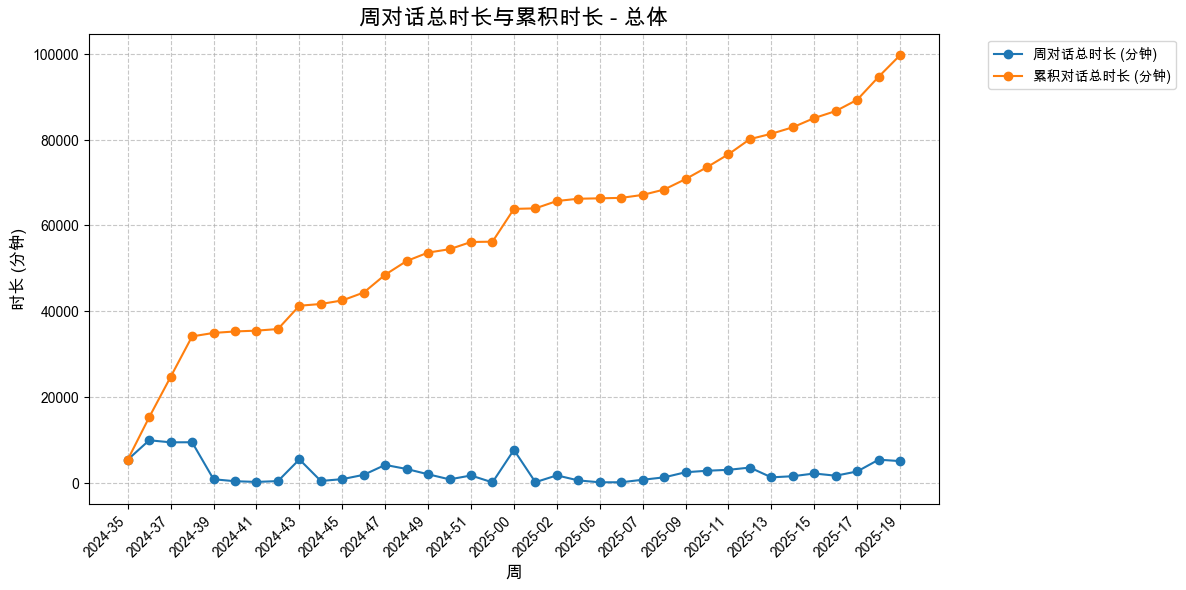

Source data for this figure (header and first rows):
周, 周对话总时长 (分钟), 累积对话总时长 (分钟)
2024-35, 5369, 5369
2024-36, 9897, 15267
2024-37, 9418, 24684
2024-38, 9436, 34120
2024-39, 805.9, 34926
2024-40, 345.6, 35271
2024-41, 187.6, 35459
2024-42, 373.6, 35833
2024-43, 5435, 41268
2024-44, 407, 41675
2024-45, 831.9, 42507
2024-46, 1841, 44348
2024-47, 4152, 48500
2024-48, 3199, 51700
2024-49, 1965, 53665
2024-50, 782.5, 54448
2024-51, 1685, 56133
2024-52, 72.68, 56206
2025-00, 7645, 63850
2025-01, 122.4, 63973
2025-02, 1714, 65686
2025-03, 532.8, 66219
2025-05, 95.73, 66315
2025-06, 105.7, 66421
2025-07, 689.3, 67110
2025-08, 1248, 68358
2025-09, 2439, 70797
2025-10, 2788, 73585
2025-11, 3007, 76591
2025-12, 3532, 80123
2025-13, 1248, 81371
2025-14, 1515, 82887
2025-15, 2149, 85036
2025-16, 1634, 86669
2025-17, 2626, 89295
2025-18, 5372, 94667
2025-19, 5038, 99705
